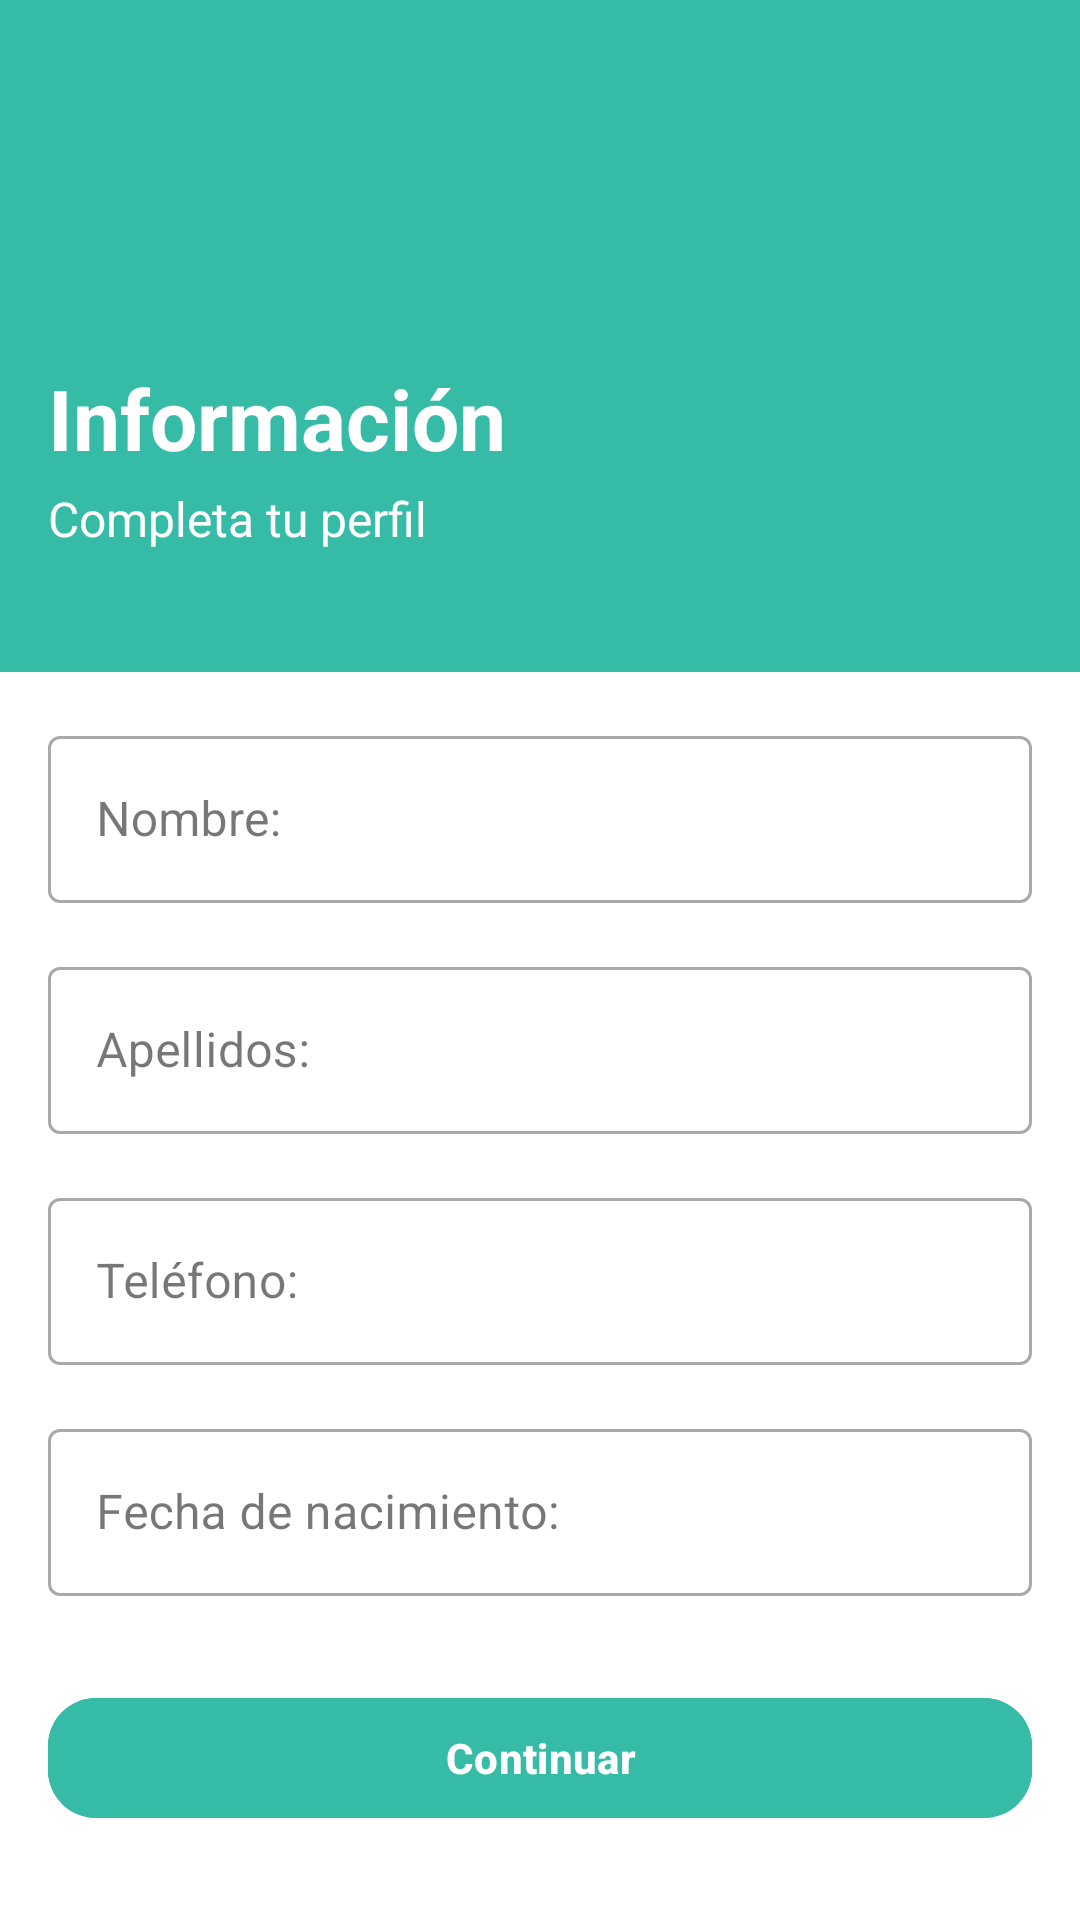

The Android layout XML behind this screen, and the referenced resources:
<!-- AndroidManifest.xml: application theme Theme.Perfz -->
<!-- res/layout/fragment_personal_info.xml -->
<?xml version="1.0" encoding="utf-8"?>
<androidx.core.widget.NestedScrollView
    xmlns:android="http://schemas.android.com/apk/res/android"
    xmlns:app="http://schemas.android.com/apk/res-auto"
    xmlns:tools="http://schemas.android.com/tools"
    android:layout_width="match_parent"
    android:layout_height="match_parent"
    android:fillViewport="true"
    android:background="#FFFFFF">

    <androidx.constraintlayout.widget.ConstraintLayout
        android:layout_width="match_parent"
        android:layout_height="wrap_content"
        tools:context=".PersonalInformation">

        <androidx.constraintlayout.widget.Guideline
            android:id="@+id/guidelineHeader"
            android:layout_width="wrap_content"
            android:layout_height="wrap_content"
            android:orientation="horizontal"
            app:layout_constraintGuide_percent="0.35" />

        <View
            android:id="@+id/headerBackground"
            android:layout_width="0dp"
            android:layout_height="0dp"
            android:background="#36BBA7"
            app:layout_constraintTop_toTopOf="parent"
            app:layout_constraintBottom_toTopOf="@id/guidelineHeader"
            app:layout_constraintStart_toStartOf="parent"
            app:layout_constraintEnd_toEndOf="parent" />

        
        <ImageView
            android:id="@+id/btnBack"
            android:layout_width="24dp"
            android:layout_height="24dp"
            android:layout_marginTop="16dp"
            android:layout_marginStart="16dp"
            android:src="@drawable/baseline_arrow_back_ios_new_24"
            app:layout_constraintTop_toTopOf="parent"
            app:layout_constraintStart_toStartOf="parent" />

        
        <ImageView
            android:id="@+id/logoBox"
            android:layout_width="32dp"
            android:layout_height="32dp"
            android:src="@drawable/icon_user"
            app:layout_constraintVertical_chainStyle="packed"
            app:layout_constraintTop_toBottomOf="@id/btnBack"
            app:layout_constraintBottom_toTopOf="@+id/tvBienvenido"
            app:layout_constraintStart_toStartOf="@id/btnBack" />

        <TextView
            android:id="@+id/tvBienvenido"
            android:layout_width="wrap_content"
            android:layout_height="wrap_content"
            android:layout_marginTop="8dp"
            android:text="Información"
            android:textColor="#FFFFFF"
            android:textSize="28sp"
            android:textStyle="bold"
            app:layout_constraintTop_toBottomOf="@+id/logoBox"
            app:layout_constraintBottom_toTopOf="@+id/tvSubtitulo"
            app:layout_constraintStart_toStartOf="@+id/logoBox" />

        <TextView
            android:id="@+id/tvSubtitulo"
            android:layout_width="wrap_content"
            android:layout_height="wrap_content"
            android:layout_marginTop="4dp"
            android:text="Completa tu perfil"
            android:textColor="#FFFFFF"
            android:textSize="16sp"
            app:layout_constraintTop_toBottomOf="@+id/tvBienvenido"
            app:layout_constraintBottom_toTopOf="@id/guidelineHeader"
            app:layout_constraintStart_toStartOf="@+id/tvBienvenido" />

        
        <com.google.android.material.textfield.TextInputLayout
            android:id="@+id/nombreTil"
            style="@style/Widget.MaterialComponents.TextInputLayout.OutlinedBox"
            android:layout_width="0dp"
            android:layout_height="wrap_content"
            android:layout_marginHorizontal="16dp"
            android:layout_marginTop="16dp"
            android:hint="Nombre:"
            app:layout_constraintTop_toBottomOf="@id/guidelineHeader"
            app:layout_constraintStart_toStartOf="parent"
            app:layout_constraintEnd_toEndOf="parent">
            <com.google.android.material.textfield.TextInputEditText
                android:id="@+id/etNombre"
                android:layout_width="match_parent"
                android:layout_height="wrap_content"
                android:inputType="textPersonName" />
        </com.google.android.material.textfield.TextInputLayout>

        
        <com.google.android.material.textfield.TextInputLayout
            android:id="@+id/apellidosTil"
            style="@style/Widget.MaterialComponents.TextInputLayout.OutlinedBox"
            android:layout_width="0dp"
            android:layout_height="wrap_content"
            android:layout_marginHorizontal="16dp"
            android:layout_marginTop="16dp"
            android:hint="Apellidos:"
            app:layout_constraintTop_toBottomOf="@id/nombreTil"
            app:layout_constraintStart_toStartOf="parent"
            app:layout_constraintEnd_toEndOf="parent">
            <com.google.android.material.textfield.TextInputEditText
                android:id="@+id/etApellidos"
                android:layout_width="match_parent"
                android:layout_height="wrap_content"
                android:inputType="textPersonName" />
        </com.google.android.material.textfield.TextInputLayout>

        
        
        <com.google.android.material.textfield.TextInputLayout
            android:id="@+id/celularTil"
            style="@style/Widget.MaterialComponents.TextInputLayout.OutlinedBox"
            android:layout_width="0dp"
            android:layout_height="wrap_content"
            android:layout_marginHorizontal="16dp"
            android:layout_marginTop="16dp"
            android:hint="Teléfono:"
            app:layout_constraintTop_toBottomOf="@id/apellidosTil"
            app:layout_constraintStart_toStartOf="parent"
            app:layout_constraintEnd_toEndOf="parent">
            <com.google.android.material.textfield.TextInputEditText
                android:id="@+id/etCelular"
                android:layout_width="match_parent"
                android:layout_height="wrap_content"
                android:inputType="phone" />
        </com.google.android.material.textfield.TextInputLayout>

        
        <com.google.android.material.textfield.TextInputLayout
            android:id="@+id/fechaNacimientoTil"
            style="@style/Widget.MaterialComponents.TextInputLayout.OutlinedBox"
            android:layout_width="0dp"
            android:layout_height="wrap_content"
            android:layout_marginHorizontal="16dp"
            android:layout_marginTop="16dp"
            android:hint="Fecha de nacimiento:"
            app:layout_constraintTop_toBottomOf="@id/celularTil"
            app:layout_constraintStart_toStartOf="parent"
            app:layout_constraintEnd_toEndOf="parent">
            <com.google.android.material.textfield.TextInputEditText
                android:id="@+id/etFechaNacimiento"
                android:layout_width="match_parent"
                android:layout_height="wrap_content"
                android:focusable="false"
                android:clickable="true" />
        </com.google.android.material.textfield.TextInputLayout>

        
        <com.google.android.material.button.MaterialButton
            android:id="@+id/btnContinuar"
            android:layout_width="0dp"
            android:layout_height="48dp"
            android:layout_marginHorizontal="16dp"
            android:layout_marginTop="24dp"
            android:layout_marginBottom="24dp"
            android:text="Continuar"
            android:textAllCaps="false"
            android:textSize="14sp"
            android:textStyle="bold"
            android:backgroundTint="#36BBA7"
            app:cornerRadius="16dp"
            app:layout_constraintTop_toBottomOf="@id/fechaNacimientoTil"
            app:layout_constraintBottom_toBottomOf="parent"
            app:layout_constraintStart_toStartOf="parent"
            app:layout_constraintEnd_toEndOf="parent" />

    </androidx.constraintlayout.widget.ConstraintLayout>
</androidx.core.widget.NestedScrollView>
<!-- resources referenced by this layout -->
<resources>
  <style name="Theme.Perfz" parent="Base.Theme.Perfz" />
  <style name="Base.Theme.Perfz" parent="Theme.Material3.DayNight.NoActionBar">
          
          
      </style>
</resources>
